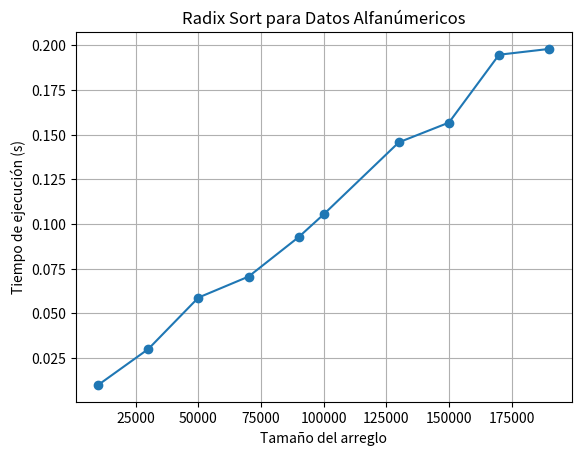

The script that saved this image:
import random
import string
import time
import matplotlib.pyplot as plt

def radix_sort_strings(arr):
    max_length = len(max(arr, key=len))
    for position in range(max_length - 1, -1, -1):
        buckets = [[] for _ in range(256)]  # Asume caracteres ASCII
        for s in arr:
            char = ord(s[position]) if position < len(s) else 0 
            buckets[char].append(s)
        arr = [string for bucket in buckets for string in bucket]
    return arr

def generate_random_strings(num_strings, max_length):
    return [
        ''.join(random.choices(string.ascii_letters + string.digits, k=random.randint(1, max_length)))
        for _ in range(num_strings)
    ]

def measure_radix_sort_performance(num_elements = 10000):
    num_elements = int(num_elements)
    max_length = 15  
    data = generate_random_strings(num_elements, max_length)

    start_time = time.time()
    sorted_data = radix_sort_strings(data)
    end_time = time.time()
    sort_time = end_time - start_time

    print(f"Tiempo de ejecución para {num_elements} strings: {end_time - start_time:.4f} segundos")
    return data, sorted_data, sort_time

# Prueba

sizes = [1e4, 3e4, 5e4, 7e4, 9e4, 1e5, 1.3e5, 1.5e5, 1.7e5, 1.9e5]
times = []
for test in sizes:
    _, _, test_time = measure_radix_sort_performance(test)
    times.append(test_time)

plt.plot(sizes, times, marker='o')
plt.xlabel('Tamaño del arreglo')
plt.ylabel('Tiempo de ejecución (s)')
plt.title('Radix Sort para Datos Alfanúmericos')
plt.grid()
plt.show()

